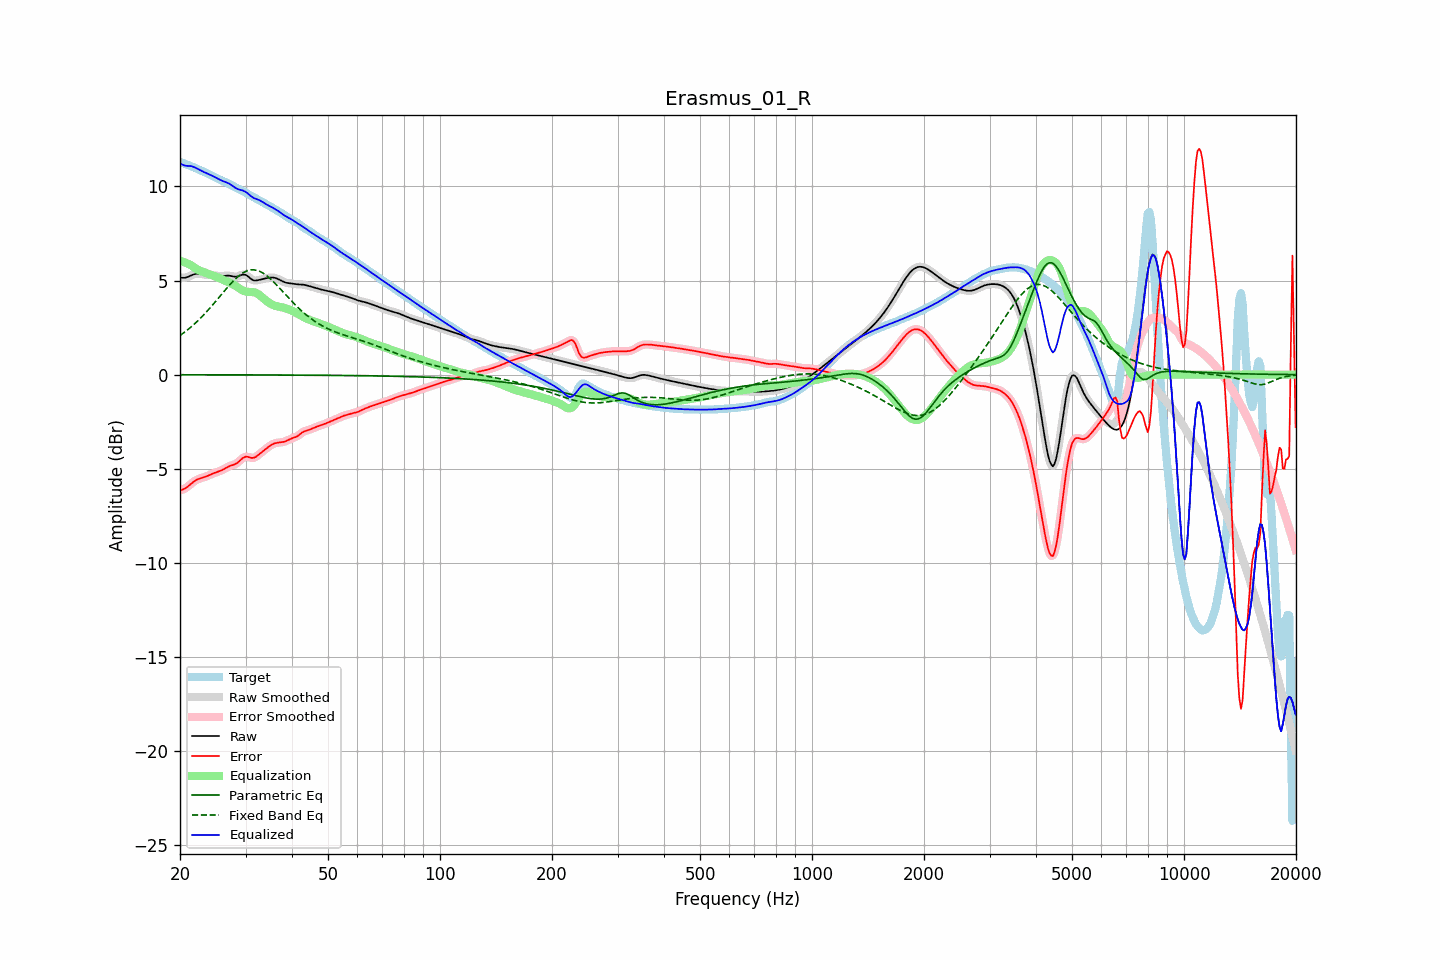

The data file committed next to this chart (first rows):
frequency, raw, error, smoothed, error_smoothed, equalization, parametric_eq, fixed_band_eq, equalized_raw, equalized_smoothed, target
20.00, 5.17, -6.13, 5.17, -6.13, 6.05, -0.01, 2.08, 11.22, 11.22, 11.30
20.20, 5.15, -6.12, 5.15, -6.12, 6.02, -0.01, 2.14, 11.18, 11.17, 11.27
20.40, 5.14, -6.09, 5.14, -6.09, 5.99, -0.01, 2.20, 11.14, 11.14, 11.24
20.61, 5.15, -6.06, 5.15, -6.05, 5.96, -0.01, 2.26, 11.11, 11.11, 11.20
20.81, 5.17, -6.00, 5.17, -6.00, 5.93, -0.01, 2.33, 11.09, 11.09, 11.17
21.02, 5.20, -5.94, 5.20, -5.94, 5.89, -0.01, 2.40, 11.09, 11.09, 11.14
21.23, 5.24, -5.87, 5.24, -5.87, 5.85, -0.01, 2.47, 11.08, 11.08, 11.10
21.44, 5.27, -5.79, 5.27, -5.80, 5.80, -0.01, 2.54, 11.08, 11.08, 11.07
21.66, 5.31, -5.73, 5.31, -5.73, 5.74, -0.01, 2.62, 11.05, 11.05, 11.03
21.87, 5.34, -5.66, 5.34, -5.66, 5.68, -0.01, 2.69, 11.02, 11.02, 11.00
22.09, 5.35, -5.61, 5.35, -5.61, 5.63, -0.01, 2.77, 10.98, 10.98, 10.96
22.31, 5.36, -5.56, 5.36, -5.56, 5.58, -0.01, 2.85, 10.93, 10.93, 10.92
22.54, 5.36, -5.53, 5.35, -5.53, 5.54, -0.01, 2.94, 10.89, 10.89, 10.88
22.76, 5.35, -5.50, 5.34, -5.50, 5.50, -0.01, 3.02, 10.85, 10.85, 10.85
22.99, 5.33, -5.48, 5.33, -5.48, 5.47, -0.01, 3.11, 10.80, 10.80, 10.81
23.22, 5.32, -5.45, 5.32, -5.45, 5.44, -0.01, 3.20, 10.76, 10.76, 10.77
23.45, 5.31, -5.42, 5.31, -5.42, 5.41, -0.01, 3.29, 10.72, 10.72, 10.73
23.69, 5.30, -5.39, 5.30, -5.39, 5.38, -0.01, 3.38, 10.68, 10.68, 10.69
23.92, 5.30, -5.35, 5.30, -5.35, 5.35, -0.01, 3.48, 10.65, 10.65, 10.65
24.16, 5.29, -5.31, 5.29, -5.31, 5.31, -0.01, 3.57, 10.61, 10.61, 10.61
24.40, 5.29, -5.27, 5.29, -5.27, 5.28, -0.01, 3.67, 10.57, 10.57, 10.56
24.65, 5.28, -5.24, 5.28, -5.24, 5.25, -0.01, 3.77, 10.53, 10.53, 10.52
24.89, 5.27, -5.21, 5.27, -5.21, 5.22, -0.01, 3.87, 10.48, 10.48, 10.48
25.14, 5.25, -5.18, 5.25, -5.18, 5.18, -0.01, 3.97, 10.44, 10.44, 10.44
25.39, 5.24, -5.15, 5.24, -5.15, 5.15, -0.01, 4.08, 10.39, 10.39, 10.40
25.65, 5.24, -5.12, 5.24, -5.12, 5.11, -0.01, 4.18, 10.35, 10.35, 10.36
25.91, 5.24, -5.08, 5.24, -5.08, 5.07, -0.01, 4.28, 10.31, 10.31, 10.32
26.16, 5.24, -5.04, 5.24, -5.04, 5.03, -0.01, 4.38, 10.27, 10.27, 10.28
26.43, 5.25, -4.99, 5.25, -4.99, 4.99, -0.01, 4.48, 10.24, 10.24, 10.24
26.69, 5.26, -4.94, 5.26, -4.94, 4.95, -0.01, 4.58, 10.21, 10.21, 10.20
26.96, 5.26, -4.89, 5.26, -4.89, 4.91, -0.01, 4.68, 10.17, 10.17, 10.15
27.23, 5.25, -4.85, 5.25, -4.86, 4.87, -0.01, 4.78, 10.13, 10.13, 10.11
27.50, 5.23, -4.83, 5.23, -4.83, 4.84, -0.01, 4.87, 10.07, 10.07, 10.06
27.77, 5.22, -4.80, 5.22, -4.80, 4.79, -0.01, 4.96, 10.01, 10.01, 10.02
28.05, 5.20, -4.77, 5.21, -4.77, 4.75, -0.01, 5.05, 9.95, 9.95, 9.97
28.33, 5.21, -4.72, 5.21, -4.72, 4.69, -0.01, 5.13, 9.90, 9.90, 9.93
28.62, 5.22, -4.67, 5.22, -4.66, 4.63, -0.01, 5.21, 9.86, 9.86, 9.89
28.90, 5.25, -4.59, 5.26, -4.59, 4.57, -0.01, 5.27, 9.83, 9.83, 9.84
29.19, 5.29, -4.51, 5.29, -4.51, 4.52, -0.01, 5.34, 9.80, 9.81, 9.80
29.48, 5.32, -4.43, 5.31, -4.44, 4.47, -0.01, 5.40, 9.79, 9.78, 9.75
29.78, 5.31, -4.39, 5.31, -4.39, 4.43, -0.01, 5.45, 9.75, 9.75, 9.70
30.08, 5.29, -4.36, 5.29, -4.37, 4.41, -0.01, 5.49, 9.70, 9.70, 9.65
30.38, 5.24, -4.37, 5.24, -4.37, 4.40, -0.01, 5.52, 9.64, 9.64, 9.61
30.68, 5.17, -4.39, 5.17, -4.39, 4.39, -0.01, 5.55, 9.56, 9.57, 9.56
30.99, 5.10, -4.42, 5.10, -4.41, 4.39, -0.01, 5.56, 9.49, 9.49, 9.52
31.30, 5.04, -4.43, 5.04, -4.43, 4.39, -0.01, 5.57, 9.43, 9.43, 9.47
31.61, 5.01, -4.42, 5.01, -4.41, 4.37, -0.01, 5.57, 9.38, 9.38, 9.42
31.93, 5.00, -4.38, 5.00, -4.38, 4.35, -0.02, 5.55, 9.35, 9.35, 9.38
32.24, 5.01, -4.32, 5.01, -4.32, 4.31, -0.02, 5.54, 9.32, 9.32, 9.33
32.57, 5.03, -4.25, 5.03, -4.25, 4.26, -0.02, 5.51, 9.28, 9.28, 9.28
32.89, 5.05, -4.18, 5.05, -4.18, 4.19, -0.02, 5.47, 9.24, 9.24, 9.23
33.22, 5.08, -4.11, 5.07, -4.11, 4.12, -0.02, 5.43, 9.19, 9.19, 9.18
33.55, 5.09, -4.04, 5.09, -4.04, 4.04, -0.02, 5.38, 9.14, 9.14, 9.13
33.89, 5.11, -3.97, 5.11, -3.97, 3.97, -0.02, 5.32, 9.08, 9.08, 9.09
34.23, 5.13, -3.91, 5.13, -3.91, 3.90, -0.02, 5.25, 9.03, 9.03, 9.04
34.57, 5.14, -3.84, 5.14, -3.84, 3.84, -0.02, 5.18, 8.99, 8.99, 8.99
34.92, 5.16, -3.78, 5.16, -3.78, 3.79, -0.02, 5.11, 8.94, 8.94, 8.94
35.27, 5.16, -3.73, 5.16, -3.73, 3.74, -0.02, 5.03, 8.90, 8.90, 8.89
35.62, 5.16, -3.68, 5.16, -3.68, 3.70, -0.02, 4.94, 8.85, 8.85, 8.84
35.97, 5.14, -3.65, 5.14, -3.65, 3.66, -0.02, 4.86, 8.81, 8.80, 8.79
... 635 more rows
